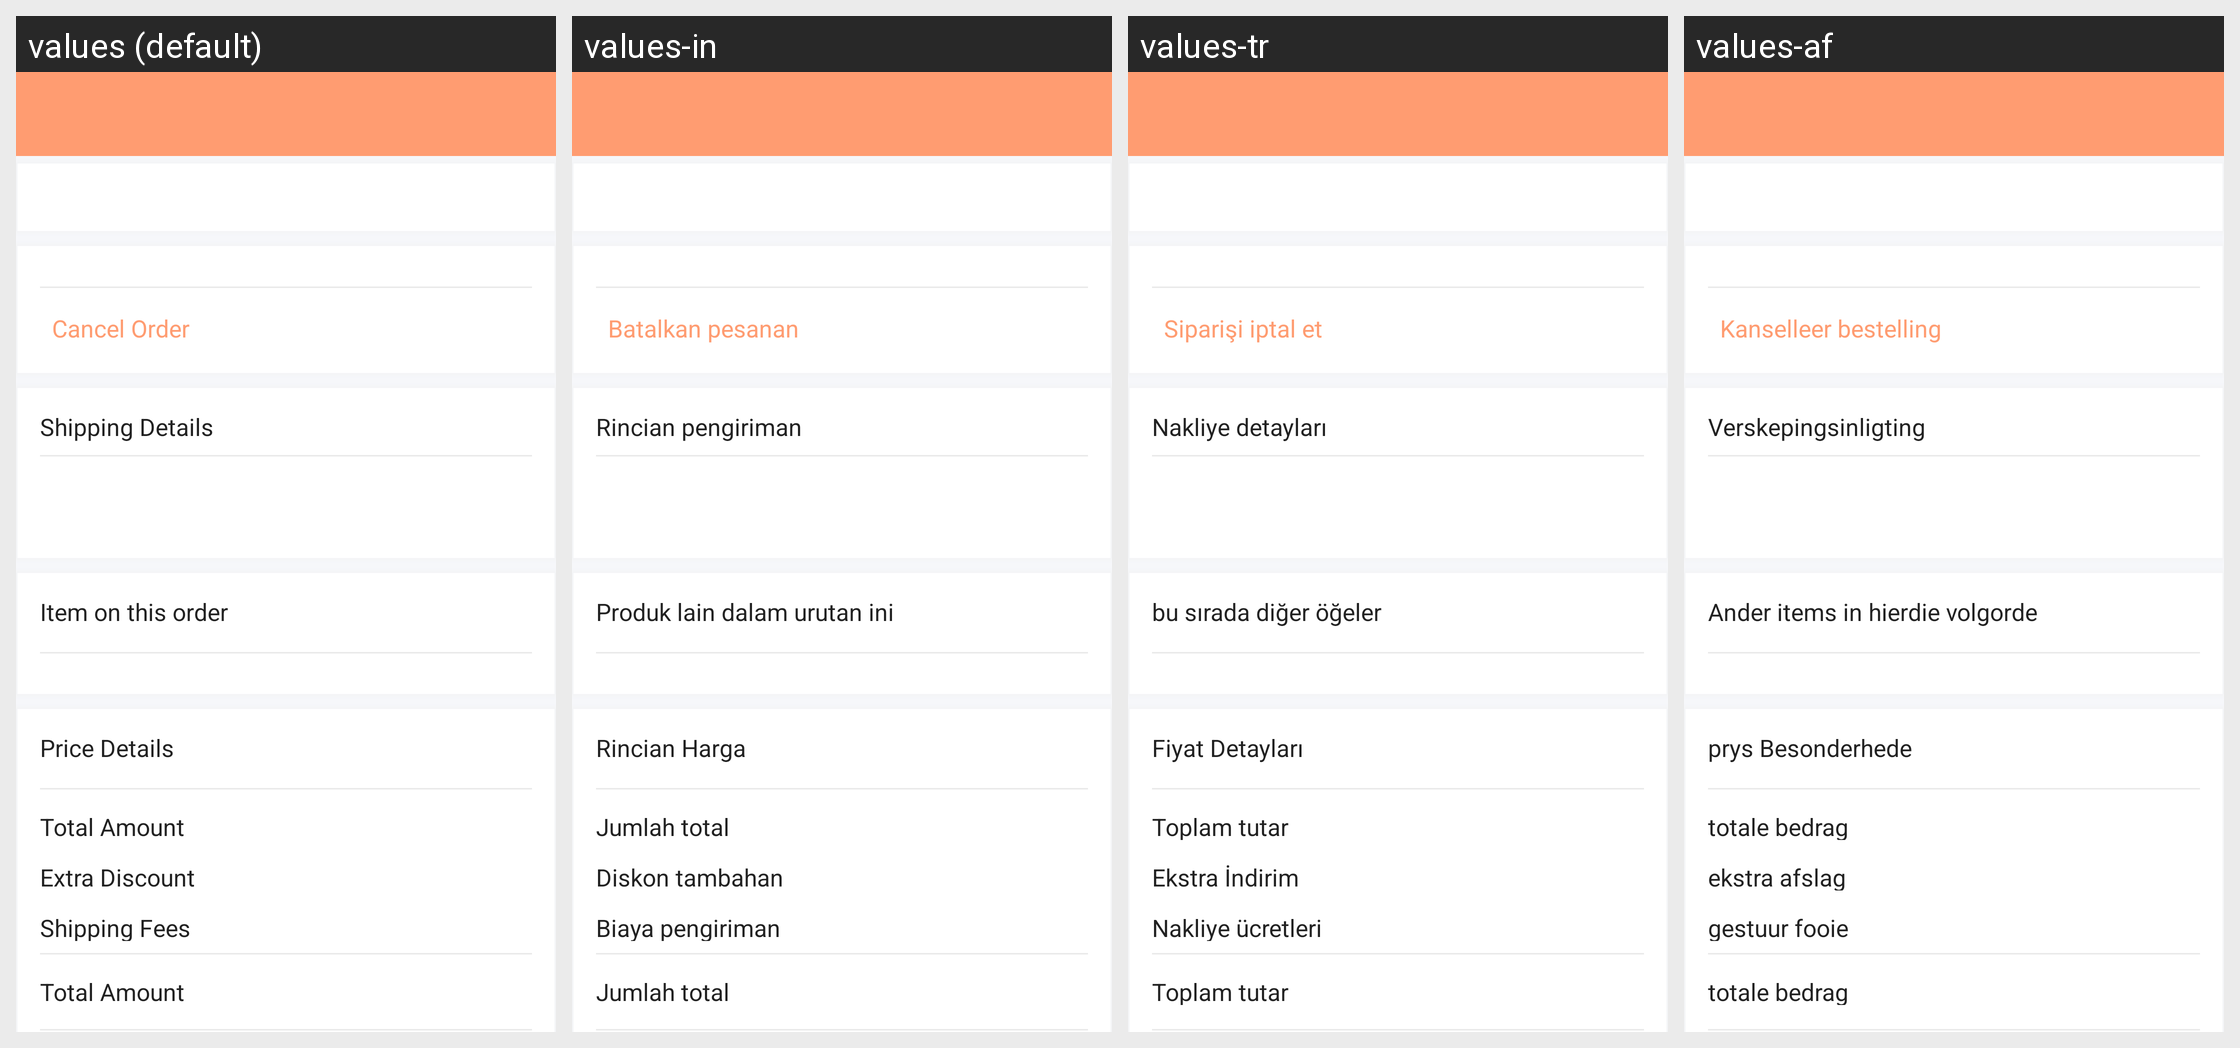

Strings drawn on this Android screen and how each of the app's shown locales translates them:
Android screen res/layout/activity_orderdescription.xml rendered under 4 locales, left to right: values (default), values-in, values-tr, values-af. Device: Nexus 5 (rendered at 1080×1920; each locale shown at half size, 540×960, under a caption strip naming it); theme NewAppTheme.
Other locales in the repository, not shown: values-ar, values-de, values-es, values-fr, values-hi, values-vi.
Strings drawn on this screen, with the default value and each locale's value (text and hints the layout hard-codes, and strings that could not be matched under every locale, appear in the picture but are not listed):

lbl_cancel_order
  values: Cancel Order
  values-in: Batalkan pesanan
  values-tr: Siparişi iptal et
  values-af: Kanselleer bestelling

lbl_shipping_details
  values: Shipping Details
  values-in: Rincian pengiriman
  values-tr: Nakliye detayları
  values-af: Verskepingsinligting

lbl_other_item_in_cart
  values: Item on this order
  values-in: Produk lain dalam urutan ini
  values-tr: bu sırada diğer öğeler
  values-af: Ander items in hierdie volgorde

lbl_price_detail
  values: Price Details
  values-in: Rincian Harga
  values-tr: Fiyat Detayları
  values-af: prys Besonderhede

lbl_total_amount
  values: Total Amount
  values-in: Jumlah total
  values-tr: Toplam tutar
  values-af: totale bedrag

lbl_extra_discount
  values: Extra Discount
  values-in: Diskon tambahan
  values-tr: Ekstra İndirim
  values-af: ekstra afslag

lbl_shipping_fee
  values: Shipping Fees
  values-in: Biaya pengiriman
  values-tr: Nakliye ücretleri
  values-af: gestuur fooie
